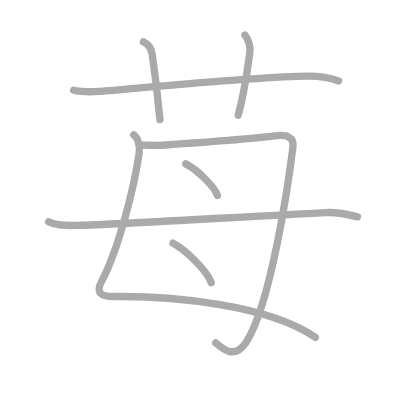
t = 0.00 s
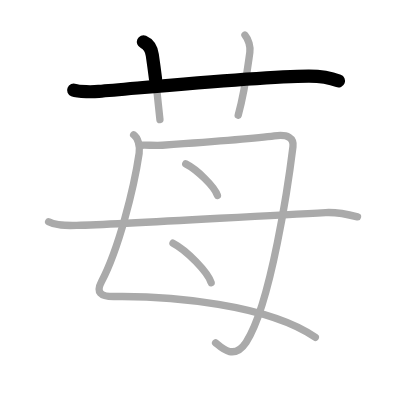
t = 1.50 s
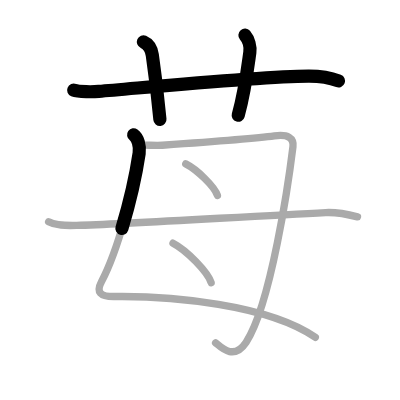
t = 3.25 s
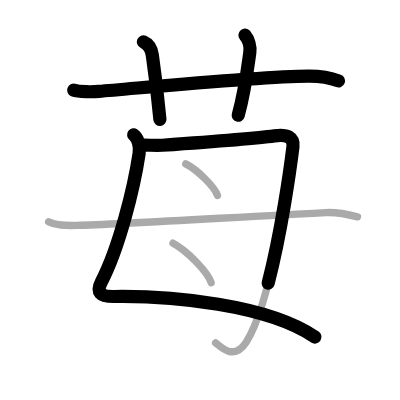
t = 4.75 s
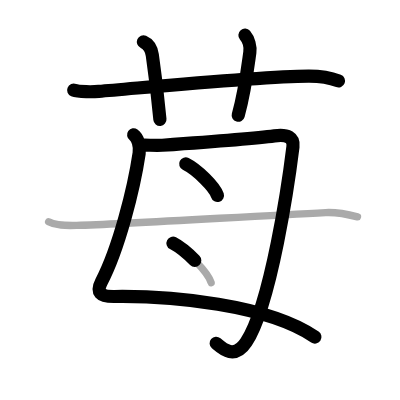
t = 6.50 s
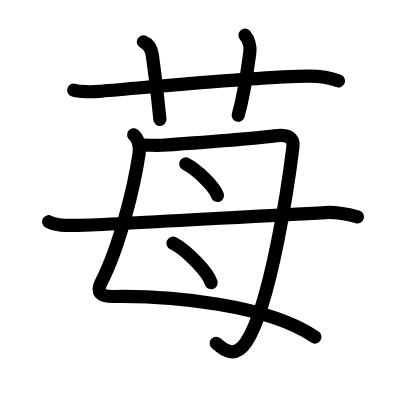
t = 8.00 s

The animated SVG that drew these frames (rendered in a browser with its animation timeline set to each time). Animation: 8 SMIL elements (animate=8); one cycle of 8.00 s.

<?xml version="1.0" standalone="no"?>
<!DOCTYPE svg PUBLIC "-//W3C//DTD SVG 1.1//EN"   "http://www.w3.org/Graphics/SVG/1.1/DTD/svg11.dtd">
<svg width="400px" height="400px"  version="1.1" xmlns="http://www.w3.org/2000/svg">
  <defs>
    <marker id="Triangle" viewBox="0 0 10 10" refX="0" refY="5" markerUnits="strokeWidth" markerWidth="3" style="stroke-opacity:0%;fill:#aaaaaa;" markerHeight="2" orient="auto">
      <path d="M 0 0 L 10 5 L 0 10 z" />
    </marker>
    
    <marker id="Arrow" viewBox="0 0 10 10" refX="5" refY="5" markerUnits="strokeWidth" markerWidth="1.8" style="stroke-opacity:0%;fill:#770000;" markerHeight="2" orient="auto">
      <path d="M 0 4 L 6 4 L 4 1 L 10 5 L 4 9 L 6 6 L 0 6 z" />
        <circle cx="5" cy="5" r="5" />
      </marker>
    
    <marker id="TriangleRed" viewBox="0 0 10 10" refX="0" refY="5" markerUnits="strokeWidth" markerWidth="3" style="stroke-opacity:0%;fill:#CC0000;" markerHeight="2" orient="auto">
      <path d="M 0 0 L 10 5 L 0 10 z" />
    </marker>
    
    <marker id="ArrowRed" viewBox="0 0 10 10" refX="5" refY="5" markerUnits="strokeWidth" markerWidth="1.8" style="stroke-opacity:0%;fill:#CC0000;" markerHeight="2" orient="auto">
      <path d="M 0 4 L 6 4 L 4 1 L 10 5 L 4 9 L 6 6 L 0 6 z" />
        <circle cx="5" cy="5" r="5" />
      </marker>
    
  </defs>
  
  <path style="fill:#ffffff; fill-opacity:100%; fill-rule:evenodd; stroke-width:0;" d="M 0 0 L 400px 0 L 400px 400px L 0 400px L 0 0" />

  <g transform="scale(3.6697247706422 3.6697247706422)">
<path style="fill:none; fill-opacity:0%; fill-rule:evenodd; stroke:#aaaaaa; stroke-opacity:100%; stroke-width: 1.5pt; stroke-linejoin:round; stroke-linecap:round;" d="M20.08 24.58c1.29 0.53 5.54 0.44 6.83 0.33c11.9-0.96 43.45-4.09 57.17-4.17c2.16-0.01 5.42 0.25 8.17 1.33"></path>
<path style="fill:none; fill-opacity:0%; fill-rule:evenodd; stroke:#aaaaaa; stroke-opacity:100%; stroke-width: 1.5pt; stroke-linejoin:round; stroke-linecap:round;" d="M39.08 11.42C41 12.25 41.37 14.11 41.5 15c1.25 8.58 1.75 14.08 2.08 17.58"></path>
<path style="fill:none; fill-opacity:0%; fill-rule:evenodd; stroke:#aaaaaa; stroke-opacity:100%; stroke-width: 1.5pt; stroke-linejoin:round; stroke-linecap:round;" d="M66.75 9.58c1 1.17 1.54 3.16 1.33 4.67c-0.67 4.83-1.33 10.5-3.17 17.17"></path>
<path style="fill:none; fill-opacity:0%; fill-rule:evenodd; stroke:#aaaaaa; stroke-opacity:100%; stroke-width: 1.5pt; stroke-linejoin:round; stroke-linecap:round;" d="M36.42 36.75c1.12 0.79 1.8 2.95 1.5 5c-1.44 9.7-5.55 25.98-10.29 35.05c-1.45 2.77-0.43 4.05 3.58 4C46.65 80.6 73 83 85.92 91.92"></path>
<path style="fill:none; fill-opacity:0%; fill-rule:evenodd; stroke:#aaaaaa; stroke-opacity:100%; stroke-width: 1.5pt; stroke-linejoin:round; stroke-linecap:round;" d="M38.58 39.58c0.98-0.13 3.67 0.14 5.67 0c8.25-0.58 25.46-1.86 30.52-2.55c3.69-0.51 5.36 0.53 5.06 2.97c-1.12 9.14-5.96 42.91-12.75 53.25c-3.37 5.13-6.9 1.34-8.33 0.17"></path>
<path style="fill:none; fill-opacity:0%; fill-rule:evenodd; stroke:#aaaaaa; stroke-opacity:100%; stroke-width: 1.5pt; stroke-linejoin:round; stroke-linecap:round;" d="M50.61 44.66c3.05 1.52 7.88 6.23 8.64 8.59"></path>
<path style="fill:none; fill-opacity:0%; fill-rule:evenodd; stroke:#aaaaaa; stroke-opacity:100%; stroke-width: 1.5pt; stroke-linejoin:round; stroke-linecap:round;" d="M47.14 66.27c3.67 1.9 9.48 7.82 10.4 10.77"></path>
<path style="fill:none; fill-opacity:0%; fill-rule:evenodd; stroke:#aaaaaa; stroke-opacity:100%; stroke-width: 1.5pt; stroke-linejoin:round; stroke-linecap:round;" d="M13.25 60.42c2 1.08 4.5 1.08 7.67 1c12.8-0.34 47.35-2.52 67.83-3.5c3.5-0.17 6.52 0.61 8.67 1.17"></path>

<path style="fill:none; fill-opacity:0%; fill-rule:evenodd; stroke:#000000; stroke-opacity:100%; stroke-width: 2.7pt; stroke-linejoin:round; stroke-linecap:round;" d="M20.08 24.58c1.29 0.53 5.54 0.44 6.83 0.33c11.9-0.96 43.45-4.09 57.17-4.17c2.16-0.01 5.42 0.25 8.17 1.33" pathLength="100" stroke-dashoffset="100" stroke-dasharray="100 105"><animate id="dashAnim1" attributeName="stroke-dashoffset" from="100" to="0" dur="1s" calcMode="linear" fill="freeze"/></path>
<path style="fill:none; fill-opacity:0%; fill-rule:evenodd; stroke:#000000; stroke-opacity:100%; stroke-width: 2.7pt; stroke-linejoin:round; stroke-linecap:round;" d="M39.08 11.42C41 12.25 41.37 14.11 41.5 15c1.25 8.58 1.75 14.08 2.08 17.58" pathLength="100" stroke-dashoffset="100" stroke-dasharray="100 105"><animate id="dashAnim2" attributeName="stroke-dashoffset" from="100" to="0" dur="1s" calcMode="linear" begin="dashAnim1.end" fill="freeze"/></path>
<path style="fill:none; fill-opacity:0%; fill-rule:evenodd; stroke:#000000; stroke-opacity:100%; stroke-width: 2.7pt; stroke-linejoin:round; stroke-linecap:round;" d="M66.75 9.58c1 1.17 1.54 3.16 1.33 4.67c-0.67 4.83-1.33 10.5-3.17 17.17" pathLength="100" stroke-dashoffset="100" stroke-dasharray="100 105"><animate id="dashAnim3" attributeName="stroke-dashoffset" from="100" to="0" dur="1s" calcMode="linear" begin="dashAnim2.end" fill="freeze"/></path>
<path style="fill:none; fill-opacity:0%; fill-rule:evenodd; stroke:#000000; stroke-opacity:100%; stroke-width: 2.7pt; stroke-linejoin:round; stroke-linecap:round;" d="M36.42 36.75c1.12 0.79 1.8 2.95 1.5 5c-1.44 9.7-5.55 25.98-10.29 35.05c-1.45 2.77-0.43 4.05 3.58 4C46.65 80.6 73 83 85.92 91.92" pathLength="100" stroke-dashoffset="100" stroke-dasharray="100 105"><animate id="dashAnim4" attributeName="stroke-dashoffset" from="100" to="0" dur="1s" calcMode="linear" begin="dashAnim3.end" fill="freeze"/></path>
<path style="fill:none; fill-opacity:0%; fill-rule:evenodd; stroke:#000000; stroke-opacity:100%; stroke-width: 2.7pt; stroke-linejoin:round; stroke-linecap:round;" d="M38.58 39.58c0.98-0.13 3.67 0.14 5.67 0c8.25-0.58 25.46-1.86 30.52-2.55c3.69-0.51 5.36 0.53 5.06 2.97c-1.12 9.14-5.96 42.91-12.75 53.25c-3.37 5.13-6.9 1.34-8.33 0.17" pathLength="100" stroke-dashoffset="100" stroke-dasharray="100 105"><animate id="dashAnim5" attributeName="stroke-dashoffset" from="100" to="0" dur="1s" calcMode="linear" begin="dashAnim4.end" fill="freeze"/></path>
<path style="fill:none; fill-opacity:0%; fill-rule:evenodd; stroke:#000000; stroke-opacity:100%; stroke-width: 2.7pt; stroke-linejoin:round; stroke-linecap:round;" d="M50.61 44.66c3.05 1.52 7.88 6.23 8.64 8.59" pathLength="100" stroke-dashoffset="100" stroke-dasharray="100 105"><animate id="dashAnim6" attributeName="stroke-dashoffset" from="100" to="0" dur="1s" calcMode="linear" begin="dashAnim5.end" fill="freeze"/></path>
<path style="fill:none; fill-opacity:0%; fill-rule:evenodd; stroke:#000000; stroke-opacity:100%; stroke-width: 2.7pt; stroke-linejoin:round; stroke-linecap:round;" d="M47.14 66.27c3.67 1.9 9.48 7.82 10.4 10.77" pathLength="100" stroke-dashoffset="100" stroke-dasharray="100 105"><animate id="dashAnim7" attributeName="stroke-dashoffset" from="100" to="0" dur="1s" calcMode="linear" begin="dashAnim6.end" fill="freeze"/></path>
<path style="fill:none; fill-opacity:0%; fill-rule:evenodd; stroke:#000000; stroke-opacity:100%; stroke-width: 2.7pt; stroke-linejoin:round; stroke-linecap:round;" d="M13.25 60.42c2 1.08 4.5 1.08 7.67 1c12.8-0.34 47.35-2.52 67.83-3.5c3.5-0.17 6.52 0.61 8.67 1.17" pathLength="100" stroke-dashoffset="100" stroke-dasharray="100 105"><animate id="dashAnim8" attributeName="stroke-dashoffset" from="100" to="0" dur="1s" calcMode="linear" begin="dashAnim7.end" fill="freeze"/></path>

</g>

</svg>  
          
